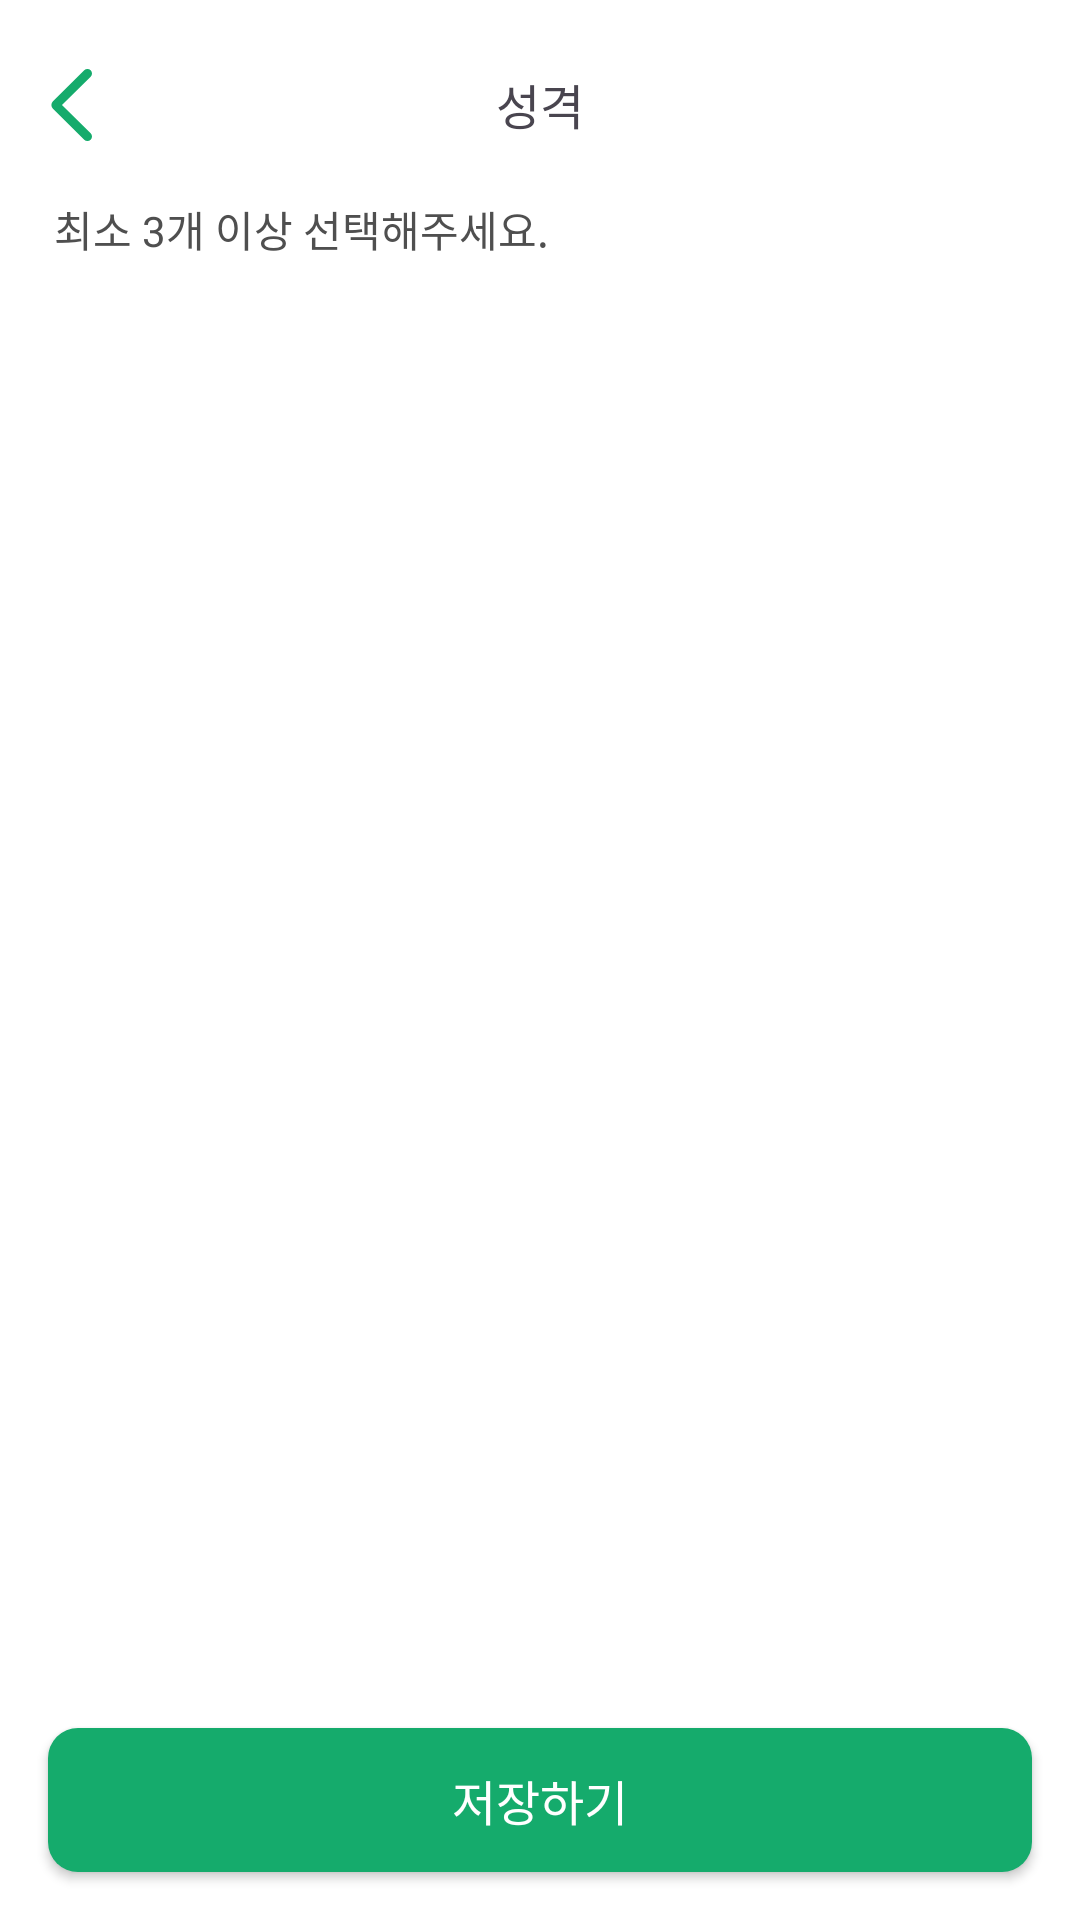

Here is an Android app screen rendered from its layout file. Give the layout XML and the strings, colors and styles it references.
<!-- AndroidManifest.xml: application theme Theme.With_Runn -->
<!-- res/layout/activity_onboarding_profile_personality.xml -->
<?xml version="1.0" encoding="utf-8"?>
<androidx.constraintlayout.widget.ConstraintLayout xmlns:android="http://schemas.android.com/apk/res/android"
    xmlns:tools="http://schemas.android.com/tools"
    android:layout_width="match_parent"
    android:layout_height="match_parent"
    xmlns:app="http://schemas.android.com/apk/res-auto"
    android:background="@color/white"
    android:fitsSystemWindows="true">
    <androidx.constraintlayout.widget.ConstraintLayout
        android:id="@+id/header"
        android:layout_width="match_parent"
        android:layout_height="66dp"
        app:layout_constraintEnd_toEndOf="parent"
        app:layout_constraintStart_toStartOf="parent"
        app:layout_constraintTop_toTopOf="parent">

        <ImageView
            android:id="@+id/back_button"
            android:layout_width="wrap_content"
            android:layout_height="24dp"
            android:layout_marginStart="17dp"
            android:layout_marginTop="23dp"
            app:layout_constraintStart_toStartOf="parent"
            app:layout_constraintTop_toTopOf="parent"
            app:srcCompat="@drawable/ic_arrow_back"
            android:clickable="true"/>

        <TextView
            android:id="@+id/textView5"
            android:fontFamily="@font/pretendard_semibold"
            android:textSize="16sp"
            android:layout_width="wrap_content"
            android:layout_height="wrap_content"
            android:layout_marginTop="23dp"
            android:text="성격"
            app:layout_constraintEnd_toEndOf="parent"
            app:layout_constraintStart_toStartOf="parent"
            app:layout_constraintTop_toTopOf="parent" />
    </androidx.constraintlayout.widget.ConstraintLayout>

    <LinearLayout
        android:id="@+id/chips"
        android:layout_width="match_parent"
        android:layout_height="wrap_content"
        android:layout_marginStart="18dp"
        android:layout_marginTop="0dp"
        android:layout_marginEnd="18dp"
        android:orientation="vertical"
        app:layout_constraintStart_toStartOf="parent"
        app:layout_constraintTop_toBottomOf="@+id/header">

        <TextView
            android:id="@+id/notice_text"
            android:layout_width="wrap_content"
            android:layout_height="wrap_content"
            android:bufferType="spannable"
            android:fontFamily="@font/pretendard_medium"
            android:text="최소 3개 이상 선택해주세요."
            android:textColor="@color/gray_700"
            android:textSize="14sp" />

        <com.google.android.material.chip.ChipGroup
            android:id="@+id/chipgroup"
            android:layout_width="match_parent"
            android:layout_height="wrap_content"
            android:layout_marginTop="20dp"
            >
        </com.google.android.material.chip.ChipGroup>

    </LinearLayout>

    <LinearLayout
        android:id="@+id/custom_layout"
        android:layout_width="match_parent"
        android:layout_height="wrap_content"
        android:layout_marginStart="18dp"
        android:layout_marginTop="40dp"
        android:layout_marginEnd="18dp"
        android:orientation="vertical"
        app:layout_constraintEnd_toEndOf="parent"
        app:layout_constraintStart_toStartOf="parent"
        app:layout_constraintTop_toBottomOf="@+id/chips"
        android:visibility="invisible">

        <TextView
            android:id="@+id/textView6"
            android:layout_width="match_parent"
            android:layout_height="wrap_content"
            android:fontFamily="@font/pretendard_medium"
            android:text="직접 입력 (10자 이내)"
            android:textSize="16sp" />

        <LinearLayout
            android:layout_width="match_parent"
            android:layout_height="match_parent"
            android:layout_marginTop="12dp"
            android:orientation="horizontal">

            <EditText
                android:id="@+id/inputEditText"
                android:layout_width="0dp"
                android:layout_height="wrap_content"
                android:layout_weight="1"
                android:background="@android:color/transparent"
                android:fontFamily="@font/pretendard_regular"
                android:hint="성격을 입력해주세요"
                android:inputType="text"
                android:paddingVertical="8dp"
                android:textColor="@android:color/black"
                android:textColorHint="#999999"
                android:textSize="14sp" />

            <android.widget.Button
                android:id="@+id/generateButton"
                android:layout_width="wrap_content"
                android:layout_height="wrap_content"
                android:layout_marginStart="8dp"
                android:background="@drawable/bg_onboarding_mkcustomchip_btn_active"
                android:minWidth="0dp"
                android:minHeight="0dp"
                android:paddingHorizontal="21dp"
                android:paddingVertical="8dp"
                android:text="생성"
                android:textColor="@color/white"
                android:shadowColor="@null"/>
        </LinearLayout>

        <View
            android:layout_width="match_parent"
            android:layout_height="1dp"
            android:layout_marginTop="8dp"
            android:background="@color/gray_400" />

    </LinearLayout>

    <android.widget.Button
        android:id="@+id/save_button"
        android:layout_width="match_parent"
        android:layout_height="wrap_content"
        android:layout_marginStart="16dp"
        android:layout_marginEnd="16dp"
        android:layout_marginBottom="16dp"
        android:background="@drawable/bg_button_main"
        android:fontFamily="@font/pretendard_medium"
        android:text="저장하기"
        android:textColor="@color/white"
        android:textSize="16sp"
        app:layout_constraintBottom_toBottomOf="parent"
        app:layout_constraintEnd_toEndOf="parent"
        app:layout_constraintStart_toStartOf="parent"
        android:shadowColor="@null"/>


</androidx.constraintlayout.widget.ConstraintLayout>
<!-- resources referenced by this layout -->
<resources>
  <color name="gray_400">#CFCFCF</color>
  <color name="gray_700">#4F4F4F</color>
  <color name="white">#FFFFFFFF</color>
  <!-- drawable bg_button_main (drawable) -->
  <?xml version="1.0" encoding="utf-8"?>
  <shape xmlns:android="http://schemas.android.com/apk/res/android">
      <solid android:color="@color/green_700" />
      <corners android:radius="10dp" />
  </shape>
  <!-- drawable bg_onboarding_mkcustomchip_btn_active (drawable) -->
  <?xml version="1.0" encoding="utf-8"?>
  <shape xmlns:android="http://schemas.android.com/apk/res/android">
      <solid android:color="@color/gray_700" />
      <corners android:radius="10dp" />
  </shape>
  <!-- drawable ic_arrow_back (drawable) -->
  <vector
      xmlns:android="http://schemas.android.com/apk/res/android"
      android:height="24dp"
      android:viewportHeight="16" android:viewportWidth="9" android:width="13.5dp">
      <path android:fillColor="#00000000" android:pathData="M8,1L1.141,7.859C1.063,7.937 1.063,8.063 1.141,8.141L8,15" android:strokeColor="#15AB6C" android:strokeLineCap="round" android:strokeLineJoin="round" android:strokeWidth="2"/>
      
  </vector>
  <style name="Theme.With_Runn" parent="Base.Theme.With_Runn" />
  <color name="green_700">#15AB6C</color>
  <style name="Base.Theme.With_Runn" parent="Theme.Material3.DayNight.NoActionBar">
          
          
      </style>
</resources>
